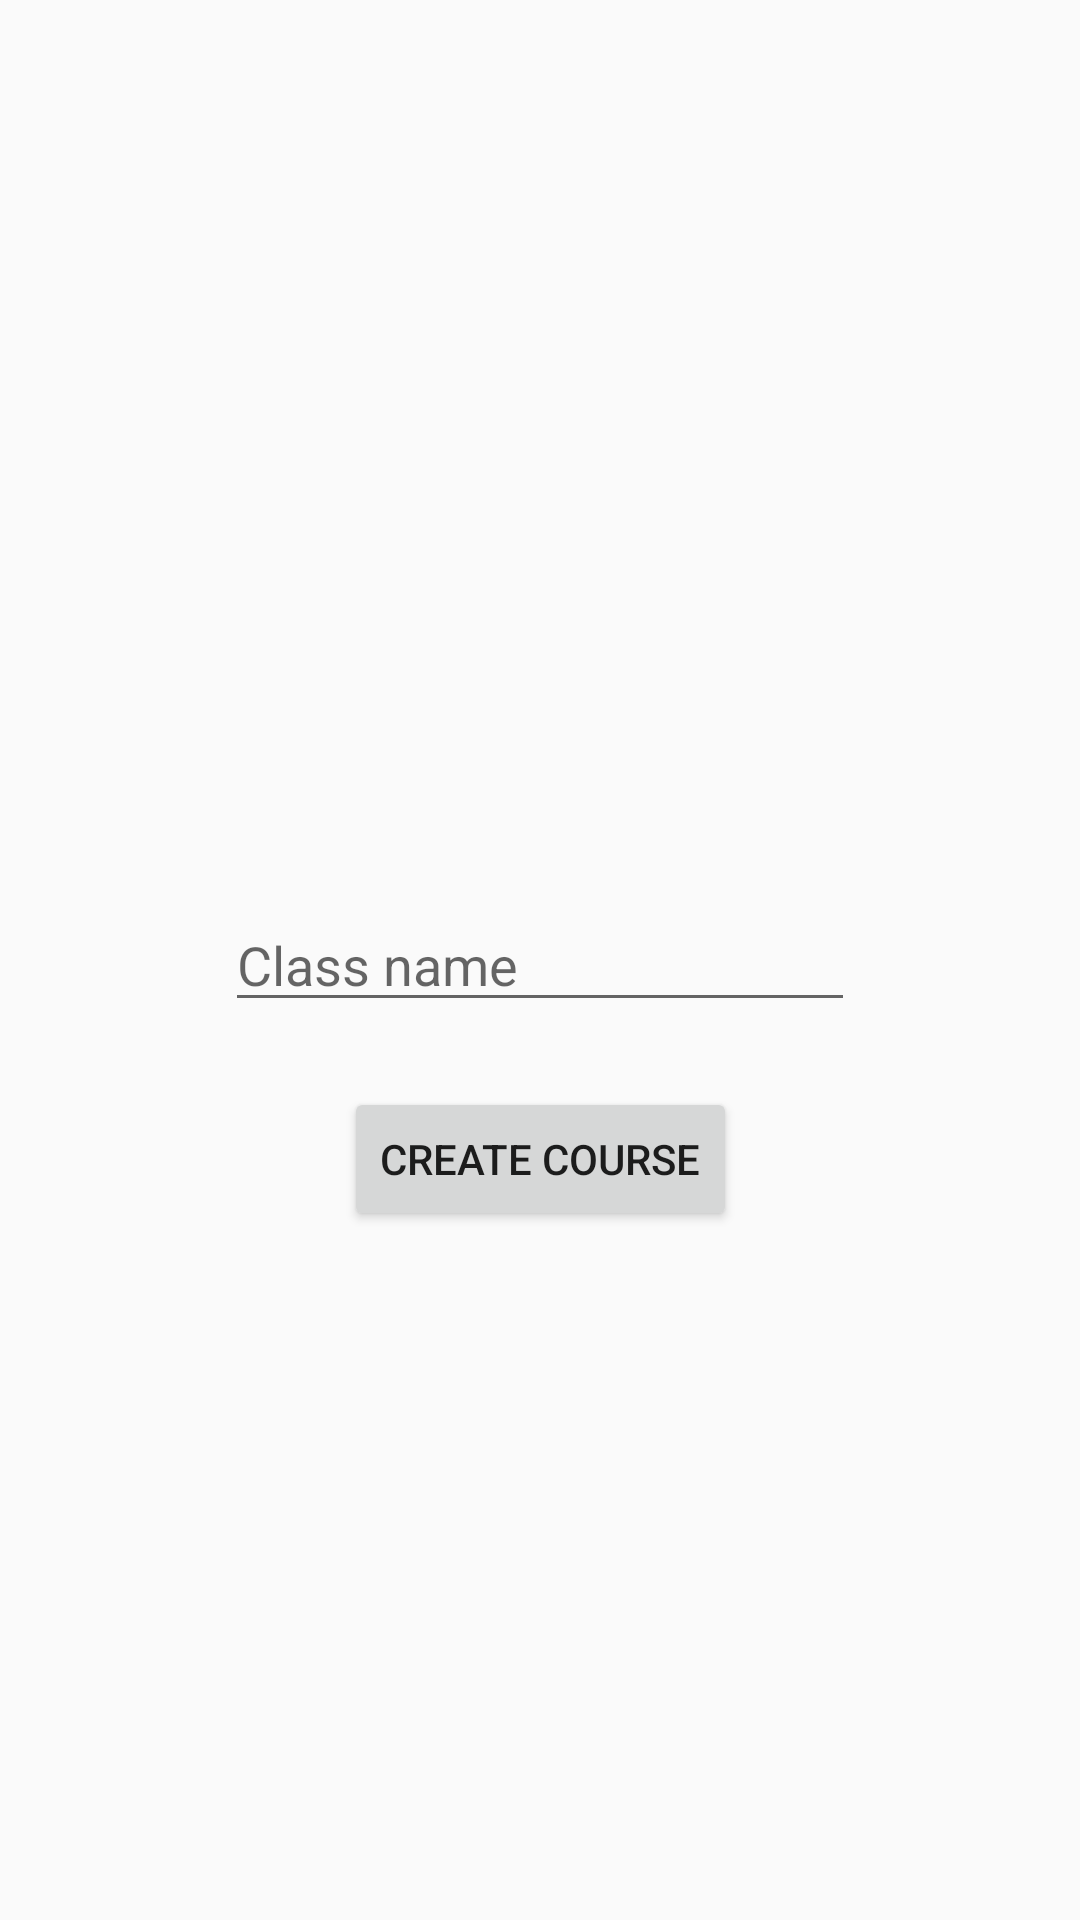

Reconstruct the res/layout file that produces this screen, plus the resources it refers to.
<!-- AndroidManifest.xml: application theme AppTheme -->
<!-- res/layout/activity_create_course.xml -->
<?xml version="1.0" encoding="utf-8"?>
<androidx.constraintlayout.widget.ConstraintLayout xmlns:android="http://schemas.android.com/apk/res/android"
    xmlns:app="http://schemas.android.com/apk/res-auto"
    xmlns:tools="http://schemas.android.com/tools"
    android:id="@+id/tv_email"
    android:layout_width="match_parent"
    android:layout_height="match_parent"
    tools:context=".teachermain.CreateCourse">

    <Button
        android:id="@+id/bt_createClass"
        android:layout_width="wrap_content"
        android:layout_height="wrap_content"
        android:text="@string/create_course"
        android:onClick = "createClass"
        app:layout_constraintBottom_toBottomOf="parent"
        app:layout_constraintEnd_toEndOf="parent"
        app:layout_constraintStart_toStartOf="parent"
        app:layout_constraintTop_toTopOf="parent"
        app:layout_constraintVertical_bias="0.612" />

    <EditText
        android:id="@+id/et_className"
        android:layout_width="wrap_content"
        android:layout_height="wrap_content"
        android:ems="10"
        android:inputType="textPersonName"
        android:hint="@string/class_name"
        app:layout_constraintBottom_toBottomOf="parent"
        app:layout_constraintEnd_toEndOf="parent"
        app:layout_constraintStart_toStartOf="parent"
        app:layout_constraintTop_toTopOf="parent"
        android:autofillHints="" />
</androidx.constraintlayout.widget.ConstraintLayout>
<!-- resources referenced by this layout -->
<resources>
  <string name="class_name">Class name</string>
  <string name="create_course">Create Course</string>
  <style name="AppTheme" parent="Theme.AppCompat.Light.NoActionBar">
          
          <item name="colorPrimary">@color/colorPrimary</item>
          <item name="colorPrimaryDark">@color/colorPrimaryDark</item>
          <item name="colorAccent">@color/colorAccent</item>
      </style>
  <!-- not gathered from this repository: default colours our renderer supplied (Android Studio template values) -->
  <color name="colorPrimary">#FF6200EE</color>
  <color name="colorPrimaryDark">#FF3700B3</color>
  <color name="colorAccent">#FF03DAC5</color>
</resources>
